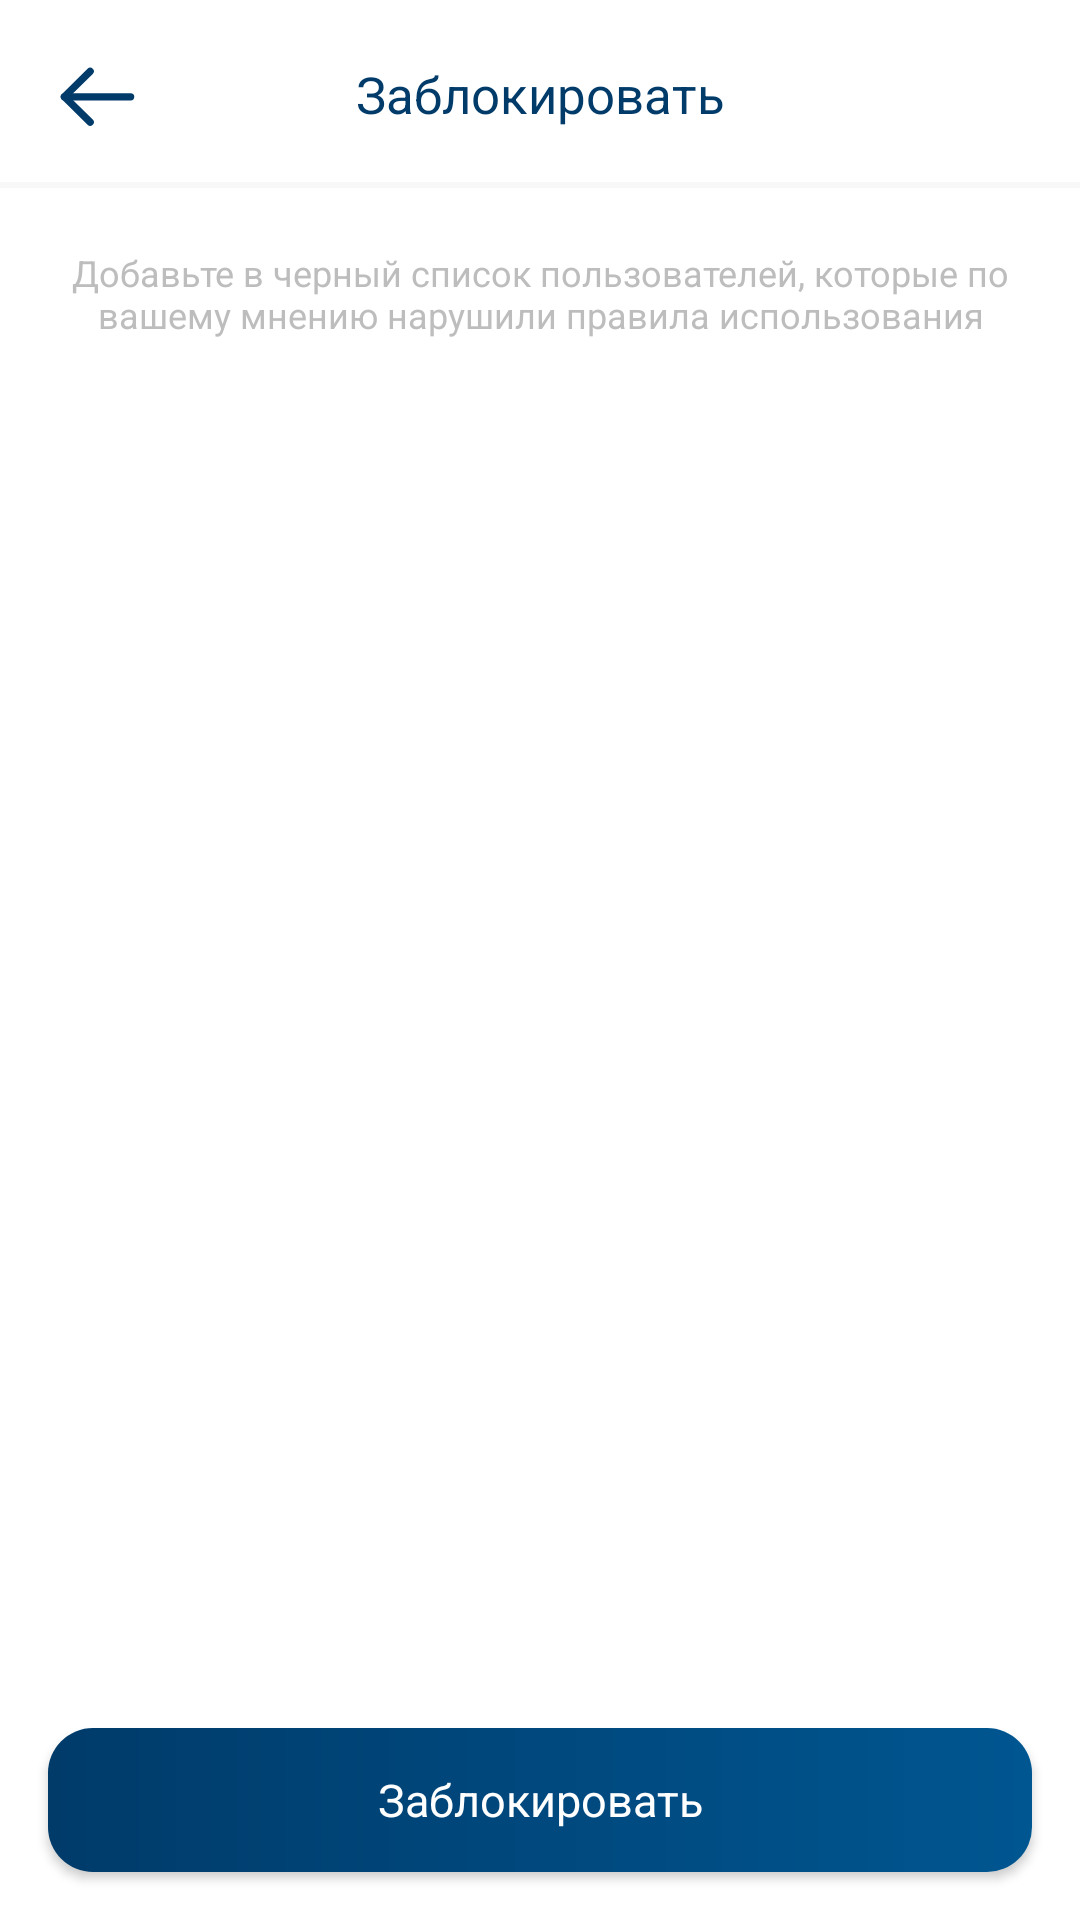

Layout XML and referenced resources for this Android screen:
<!-- AndroidManifest.xml: application theme AppTheme -->
<!-- res/layout/fragment_block_user.xml -->
<?xml version="1.0" encoding="utf-8"?>
<androidx.constraintlayout.widget.ConstraintLayout xmlns:android="http://schemas.android.com/apk/res/android"
    xmlns:app="http://schemas.android.com/apk/res-auto"
    xmlns:tools="http://schemas.android.com/tools"
    android:id="@+id/block_user_page"
    android:layout_width="match_parent"
    android:layout_height="match_parent"
    android:background="@color/white"
    tools:context=".views.main.presentation.profile.block_user.BlockUserFragment">

    <androidx.constraintlayout.widget.ConstraintLayout
        android:layout_width="match_parent"
        android:layout_height="match_parent">
     
        <Button
            android:id="@+id/blockButton"
            android:layout_width="match_parent"
            android:layout_height="wrap_content"
            android:layout_marginStart="16dp"
            android:layout_marginLeft="16dp"
            android:layout_marginEnd="16dp"
            android:layout_marginRight="16dp"
            android:layout_marginBottom="16dp"
            android:background="@drawable/button_gradient"
            android:text="Заблокировать"
            android:textAllCaps="false"
            android:textColor="@color/white"
            android:textSize="15sp"
            app:layout_constraintBottom_toBottomOf="parent"
            app:layout_constraintEnd_toEndOf="parent"
            app:layout_constraintStart_toStartOf="parent" />
        <androidx.core.widget.NestedScrollView
            android:id="@+id/blockUserScroll"
            android:layout_width="match_parent"
            android:layout_height="match_parent"
            app:layout_constraintStart_toStartOf="parent"
            app:layout_constraintTop_toTopOf="parent">

            <androidx.constraintlayout.widget.ConstraintLayout
                android:layout_width="match_parent"
                android:layout_height="match_parent">

                <androidx.constraintlayout.widget.ConstraintLayout
                    android:id="@+id/constraintLayout12"
                    android:layout_width="match_parent"
                    android:layout_height="wrap_content"
                    android:background="@color/white"
                    app:layout_constraintStart_toStartOf="parent"
                    app:layout_constraintTop_toTopOf="parent">

                    <ImageView
                        android:id="@+id/backToMain"
                        android:layout_width="25dp"
                        android:layout_height="25dp"
                        android:layout_marginStart="20dp"
                        android:layout_marginLeft="20dp"
                        android:layout_marginTop="20dp"
                        android:background="?selectableItemBackgroundBorderless"
                        android:src="@drawable/ic_back_cursor"
                        app:layout_constraintStart_toStartOf="parent"
                        app:layout_constraintTop_toTopOf="parent" />

                    <TextView
                        android:id="@+id/textView32"
                        android:layout_width="wrap_content"
                        android:layout_height="wrap_content"
                        android:layout_marginTop="20dp"
                        android:layout_marginBottom="20dp"
                        android:text="Заблокировать"
                        android:textColor="@color/colorPrimaryDark"
                        android:textSize="17sp"
                        app:layout_constraintBottom_toBottomOf="parent"
                        app:layout_constraintEnd_toEndOf="parent"
                        app:layout_constraintStart_toStartOf="parent"
                        app:layout_constraintTop_toTopOf="parent" />

                    <View
                        android:id="@+id/view2"
                        android:layout_width="match_parent"
                        android:layout_height="2dp"
                        android:background="@color/settingsStroke"
                        app:layout_constraintBottom_toBottomOf="parent"
                        app:layout_constraintEnd_toEndOf="parent"
                        app:layout_constraintStart_toStartOf="parent" />
                </androidx.constraintlayout.widget.ConstraintLayout>

                <TextView
                    android:id="@+id/textView52"
                    android:layout_width="match_parent"
                    android:layout_height="wrap_content"
                    android:layout_marginStart="16dp"
                    android:layout_marginLeft="16dp"
                    android:layout_marginTop="20dp"
                    android:layout_marginEnd="16dp"
                    android:layout_marginRight="16dp"
                    android:gravity="center"
                    android:text="Добавьте в черный список пользователей, которые по вашему мнению нарушили правила использования"
                    android:textColor="@color/textGrey"
                    android:textSize="12sp"
                    app:layout_constraintEnd_toEndOf="parent"
                    app:layout_constraintStart_toStartOf="parent"
                    app:layout_constraintTop_toBottomOf="@+id/constraintLayout12" />

                <androidx.core.widget.NestedScrollView
                    android:id="@+id/nestedBlock"
                    android:layout_width="match_parent"
                    android:layout_height="wrap_content"
                    android:layout_marginTop="20dp"
                    android:layout_marginBottom="?actionBarSize"
                    app:layout_constraintBottom_toBottomOf="parent"
                    app:layout_constraintEnd_toEndOf="parent"
                    app:layout_constraintStart_toStartOf="parent"
                    app:layout_constraintTop_toBottomOf="@+id/textView52">

                    <androidx.recyclerview.widget.RecyclerView
                        android:id="@+id/usersToBlockRecycler"
                        android:layout_width="match_parent"
                        android:layout_height="wrap_content" />
                </androidx.core.widget.NestedScrollView>



            </androidx.constraintlayout.widget.ConstraintLayout>
        </androidx.core.widget.NestedScrollView>
    </androidx.constraintlayout.widget.ConstraintLayout>
</androidx.constraintlayout.widget.ConstraintLayout>
<!-- resources referenced by this layout -->
<resources>
  <color name="colorPrimaryDark">#003B6A</color>
  <color name="settingsStroke">#F8F8F8</color>
  <color name="textGrey">#BDBDBD</color>
  <color name="white">#FFFFFF</color>
  <!-- drawable button_gradient (drawable) -->
  <?xml version="1.0" encoding="utf-8"?>
  <shape xmlns:android="http://schemas.android.com/apk/res/android"
      android:shape="rectangle" android:padding="10dp">
      <gradient
          android:angle="180"
          android:endColor="#003B6A"
          android:startColor="#005691" /><corners
          android:bottomRightRadius="15dp"
          android:bottomLeftRadius="15dp"
          android:topLeftRadius="15dp"
          android:topRightRadius="15dp"/>
  </shape>
  <!-- drawable ic_back_cursor (drawable) -->
  <vector xmlns:android="http://schemas.android.com/apk/res/android"
      android:width="17dp"
      android:height="14dp"
      android:viewportWidth="17"
      android:viewportHeight="14">
    <path
        android:pathData="M16,6.8333H1"
        android:strokeLineJoin="round"
        android:strokeWidth="1.66667"
        android:fillColor="#00000000"
        android:strokeColor="#003B6A"
        android:strokeLineCap="round"/>
    <path
        android:pathData="M6.8333,12.6667L1,6.8333L6.8333,1"
        android:strokeLineJoin="round"
        android:strokeWidth="1.66667"
        android:fillColor="#00000000"
        android:strokeColor="#003B6A"
        android:strokeLineCap="round"/>
  </vector>
  <style name="AppTheme" parent="Theme.AppCompat.Light.NoActionBar">
          <item name="colorPrimary">@color/colorPrimary</item>
          <item name="colorPrimaryDark">@color/colorPrimaryDark</item>
          <item name="colorAccent">@color/colorAccent</item>
          <item name="fontFamily">@font/gilroy2</item>
      </style>
  <color name="colorPrimary">#04528B</color>
  <color name="colorAccent">#04528B</color>
</resources>
